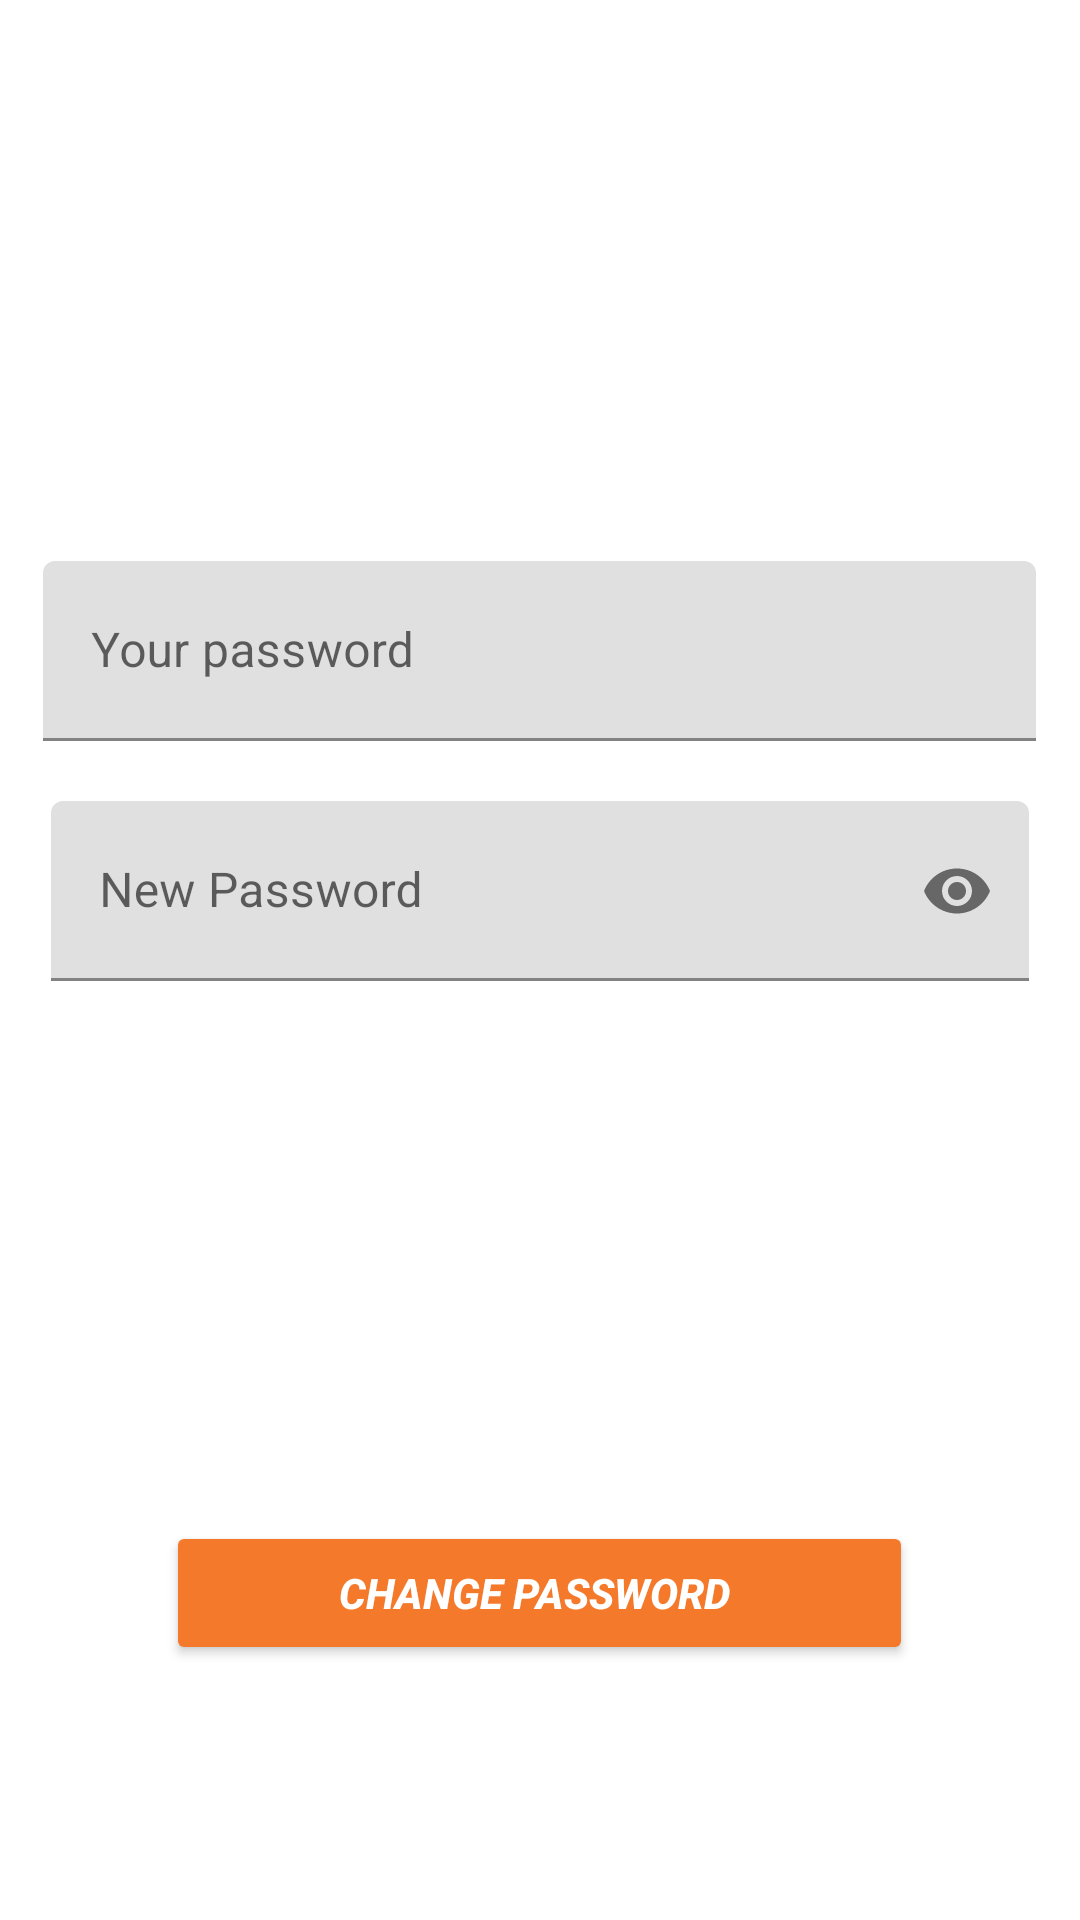

Produce the Android XML layout that renders to this screen, including the resource entries it uses.
<!-- AndroidManifest.xml: application theme Theme.Homedork -->
<!-- res/layout/activity_reset_password.xml -->
<?xml version="1.0" encoding="utf-8"?>
<androidx.constraintlayout.widget.ConstraintLayout xmlns:android="http://schemas.android.com/apk/res/android"
    xmlns:app="http://schemas.android.com/apk/res-auto"
    xmlns:tools="http://schemas.android.com/tools"
    android:layout_width="match_parent"
    android:layout_height="match_parent"

    tools:context=".signup.ResetPasswordActivity">

    <FrameLayout
        android:id="@+id/main_container"
        android:layout_width="match_parent"
        android:layout_height="match_parent">

        <LinearLayout
            android:layout_width="386dp"
            android:layout_height="706dp"
            android:layout_gravity="center_horizontal"
            android:layout_margin="10dp"
            android:elevation="60dp"
            android:orientation="vertical"
            android:padding="10dp">

            <TextView
                android:id="@+id/edit_text_title"
                android:layout_width="match_parent"
                android:layout_height="wrap_content"
                app:layout_constraintEnd_toEndOf="parent"
                app:layout_constraintTop_toTopOf="parent" />

            <com.google.android.material.textfield.TextInputLayout
                android:layout_width="331dp"
                android:layout_height="70dp"
                android:layout_gravity="center_horizontal"
                android:layout_marginTop="160dp"

                >

                <com.google.android.material.textfield.TextInputEditText
                    android:id="@+id/textInputOldPassword"
                    android:layout_width="match_parent"
                    android:layout_height="60dp"
                    android:hint="Your password"
                    android:inputType="textEmailAddress" />

            </com.google.android.material.textfield.TextInputLayout>

            <com.google.android.material.textfield.TextInputLayout
                android:layout_width="326dp"
                android:layout_height="wrap_content"
                android:layout_gravity="center_horizontal"
                android:layout_marginTop="10dp"

                app:endIconMode="password_toggle"
                >

                <com.google.android.material.textfield.TextInputEditText
                    android:id="@+id/textInputNewPassword"
                    android:layout_width="match_parent"
                    android:layout_height="60dp"
                    android:hint="New Password"
                    android:inputType="textPassword" />
            </com.google.android.material.textfield.TextInputLayout>


            <Button
                android:id="@+id/btnChange"

                android:shadowColor="#F44336"
                android:textAllCaps="true"
                android:textColor="@color/white"
                android:textStyle="bold|italic"
                app:cornerRadius="20dp"
                app:iconTint="#AF2626"
                android:fontFamily="sans-serif-medium"
                android:layout_width="249dp"
                android:layout_height="wrap_content"
                android:layout_gravity="center_horizontal"
                android:layout_marginTop="180dp"
                android:text="Change Password "
                app:backgroundTint="@color/bright_orange"
                app:layout_constraintBottom_toBottomOf="parent"
                app:layout_constraintEnd_toEndOf="parent"
                app:layout_constraintHorizontal_bias="0.497"
                app:layout_constraintStart_toStartOf="parent"
                app:layout_constraintTop_toBottomOf="@+id/textInputNewPassword"
                app:rippleColor="#FF0606" />
        </LinearLayout>

    </FrameLayout>

</androidx.constraintlayout.widget.ConstraintLayout>
<!-- resources referenced by this layout -->
<resources>
  <color name="bright_orange">#F4792B</color>
  <color name="white">#FFFFFFFF</color>
  <style name="Theme.Homedork" parent="Theme.MaterialComponents.Light.NoActionBar">
          
          <item name="colorPrimary">#B55F0A</item>
          <item name="colorPrimaryVariant">@color/purple_700</item>
          <item name="colorOnPrimary">@color/white</item>
          
          <item name="colorSecondary">@color/teal_200</item>
          <item name="colorSecondaryVariant">@color/teal_700</item>
          <item name="colorOnSecondary">@color/black</item>
          
          <item name="android:statusBarColor" tools:targetApi="l">?attr/colorPrimaryVariant</item>
          
          <item name="android:textAppearance">@style/NormalTextSize</item>
          <item name="android:textAppearanceLarge">@style/NormalTextSize.Large</item>
          <item name="android:textAppearanceMedium">@style/NormalTextSize.Medium</item>
          <item name="android:textAppearanceSmall">@style/NormalTextSize.Small</item>
          <item name="android:editTextStyle">@style/EditText_NormalTextSize</item>
      </style>
  <color name="purple_700">#B85C00</color>
  <color name="teal_200">#000000</color>
  <color name="teal_700">#FF018786</color>
  <color name="black">#FF000000</color>
</resources>
